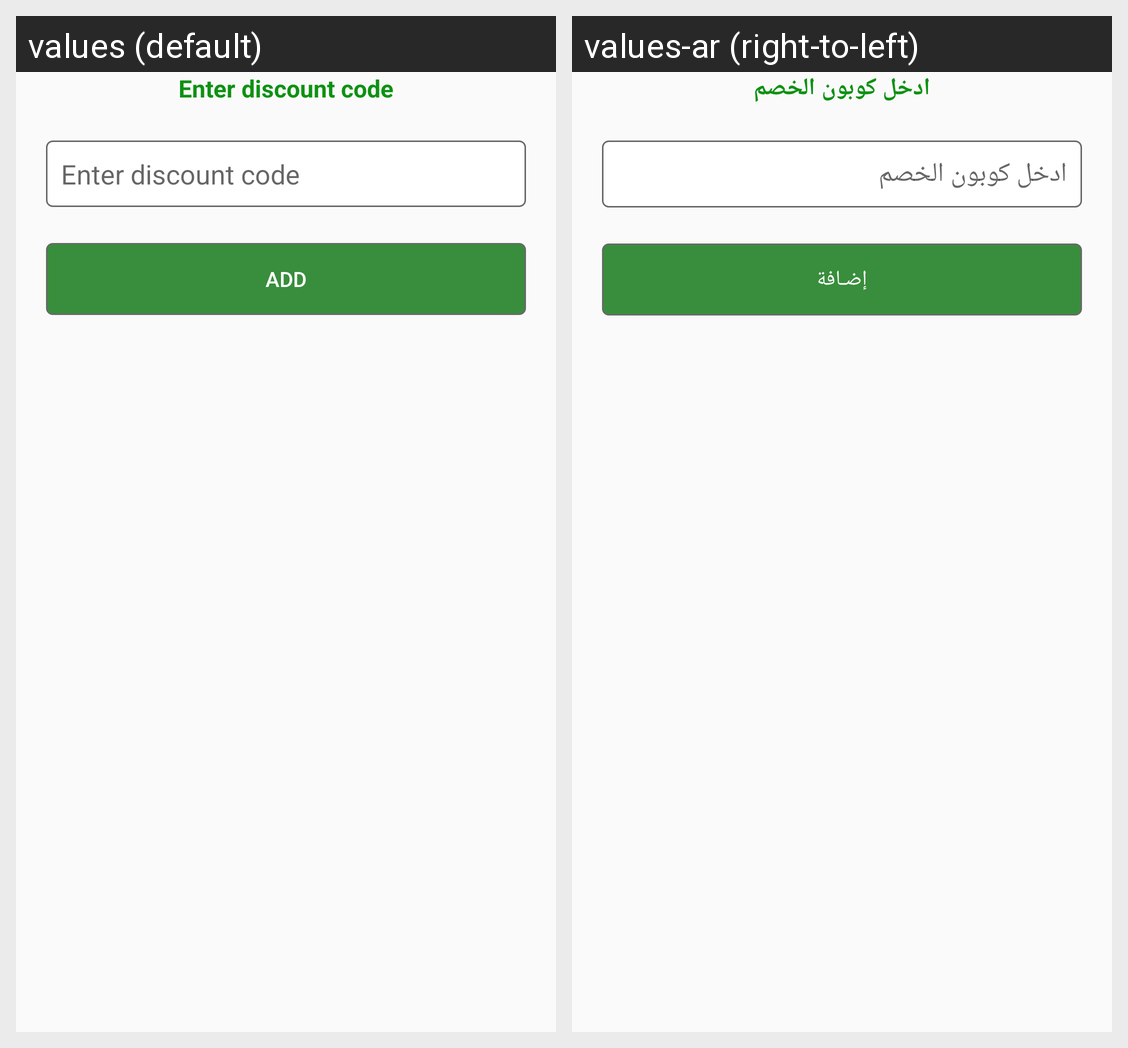

The same Android screen rendered under two of its app's locales, left to right. List the strings drawn on it with the default value and each locale's translation.
Android screen res/layout/addcode.xml rendered under 2 locales, left to right: values (default), values-ar (right-to-left). Device: Nexus 5 (rendered at 1080×1920; each locale shown at half size, 540×960, under a caption strip naming it); theme NoActionBarTheme.
Strings drawn on this screen, with the default value and each locale's value (text and hints the layout hard-codes, and strings that could not be matched under every locale, appear in the picture but are not listed):

entercode
  values: Enter discount code
  values-ar: ادخل كوبون الخصم

add
  values: add
  values-ar: إضـافة
